Run: headless pygame with SDL's dummy video driver; simulated clock (each Clock.tick advances the game by its frame time, no real sleeping); random seed 0; keys injected as events and as key.get_pressed() state; no mouse input.
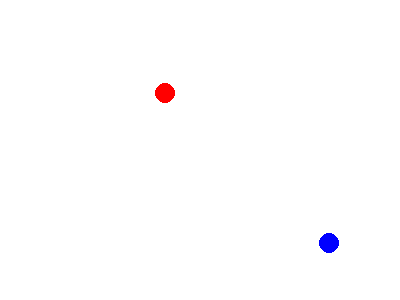
Frame 1 of 4 · flips 1–60 · no input
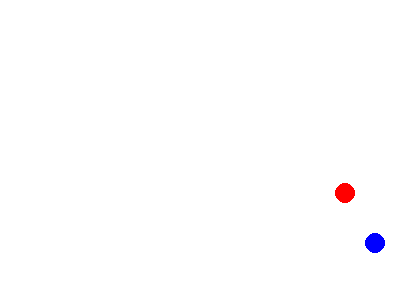
Frame 2 of 4 · flips 61–180 · tapped SPACE, RETURN · held RIGHT (→), D
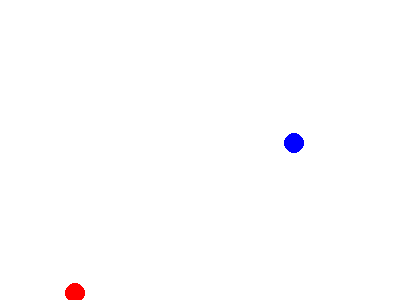
Frame 3 of 4 · flips 181–300 · held DOWN (↓), S
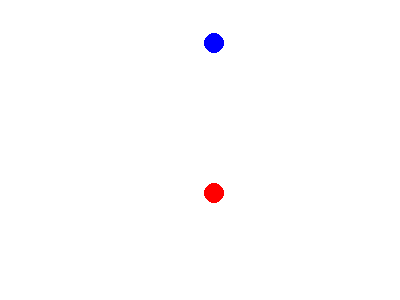
Frame 4 of 4 · flips 301–420 · held LEFT (←), A, UP (↑), W

The pygame program that drew these frames:

import pygame

import random

import math

BLUE = (0,0,255)
RED = (255,0,0)
WHITE = (255,255,255)

class Ball(pygame.sprite.Sprite):
    def __init__(self,speed,x,y,raduis,color):
        super().__init__()
        self.x = x
        self.y = y
        self.image = pygame.Surface([raduis*2,raduis*2])
        self.image.fill(WHITE)
        pygame.draw.circle(self.image,color,(raduis,raduis),raduis)
        
        self.rect = self.image.get_rect()
        self.rect.center = (x,y)
        direction = random.randint(20,70)
        radian = math.radians(direction)
        self.dx = speed * math.cos(radian)
        self.dy = -speed * math.sin(radian)
    
    def update(self):
        self.x += self.dx
        self.y += self.dy
        self.rect.x = self.x
        self.rect.y = self.y

        if(self.rect.left <= 0 or self.rect.right >=screen.get_width()):
            self.dx *= -1
        if(self.rect.top <= 0 or self.rect.bottom >=screen.get_height()):
            self.dy *= -1

pygame.init()

screen = pygame.display.set_mode((400,300))

pygame.display.set_caption('打磚塊')

all_sprite_list = pygame.sprite.Group()

ball1 = Ball(8,100,100,10,BLUE)
all_sprite_list.add(ball1)
ball2 = Ball(6,20,250,10,RED)
all_sprite_list.add(ball2)

clock = pygame.time.Clock()

done = False

while not done:
    for event in pygame.event.get():
        if event.type == pygame.QUIT:
            done = True
    ball1.update()
    ball2.update()

    screen.fill(WHITE)
    all_sprite_list.draw(screen)
    pygame.display.flip()
    clock.tick(30)

pygame.quit ()
